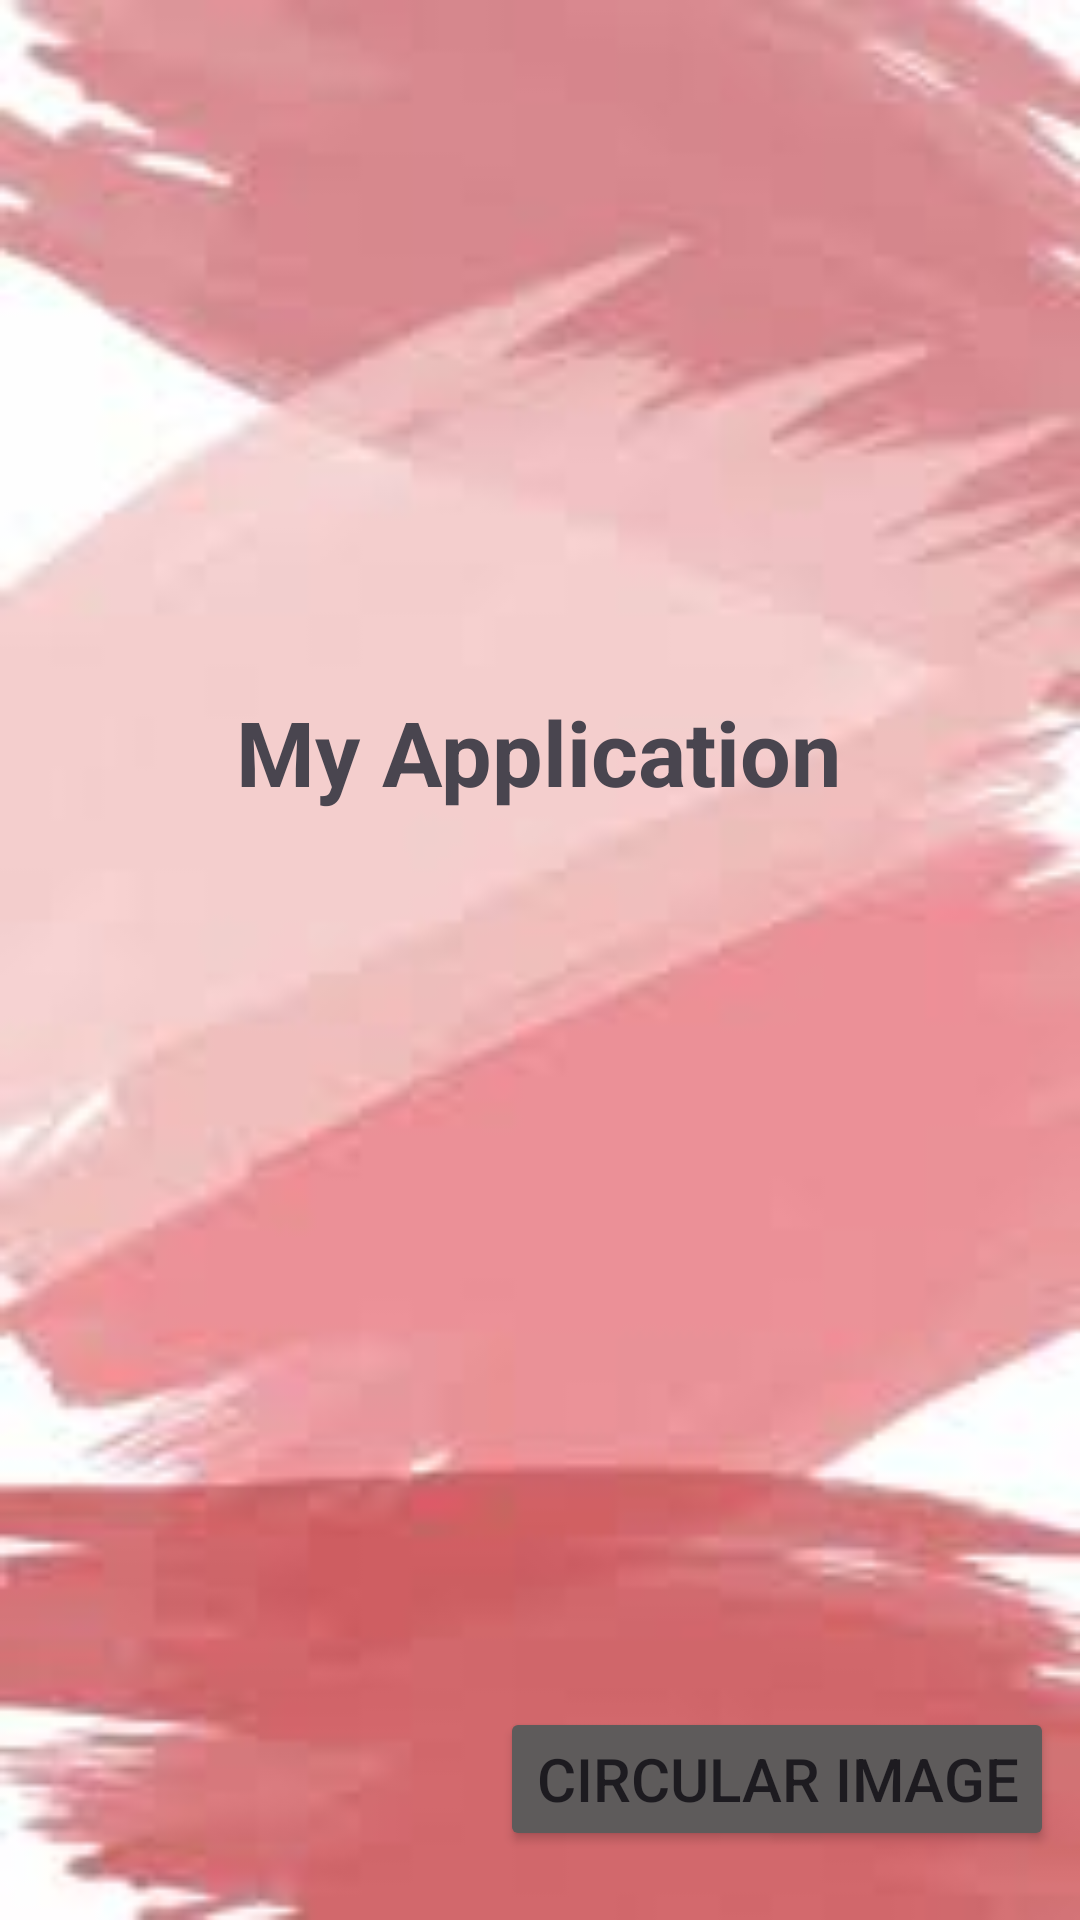

Layout XML and referenced resources for this Android screen:
<!-- AndroidManifest.xml: application theme Theme.ZahraApp -->
<!-- res/layout/activity_backgroundimage.xml -->
<?xml version="1.0" encoding="utf-8"?>
<androidx.constraintlayout.widget.ConstraintLayout xmlns:android="http://schemas.android.com/apk/res/android"
    xmlns:app="http://schemas.android.com/apk/res-auto"
    xmlns:tools="http://schemas.android.com/tools"
    android:layout_width="match_parent"
    android:layout_height="match_parent"
    tools:context=".backgroundimage"
    android:background="@drawable/back">


    <TextView
        android:id="@+id/textView12"
        android:layout_width="wrap_content"
        android:layout_height="wrap_content"
        android:text="My Application"
        android:textSize="30dp"
        android:textStyle="bold"
        app:layout_constraintBottom_toBottomOf="parent"
        app:layout_constraintEnd_toEndOf="parent"
        app:layout_constraintHorizontal_bias="0.497"
        app:layout_constraintStart_toStartOf="parent"
        app:layout_constraintTop_toTopOf="parent"
        app:layout_constraintVertical_bias="0.384" />

    <Button
        android:id="@+id/circular"
        android:layout_width="wrap_content"
        android:layout_height="wrap_content"
        android:text="Circular Image"
        android:textSize="20dp"
        android:backgroundTint="#5E5B5B"
        app:layout_constraintBottom_toBottomOf="parent"
        app:layout_constraintEnd_toEndOf="parent"
        app:layout_constraintHorizontal_bias="0.95"
        app:layout_constraintStart_toStartOf="parent"
        app:layout_constraintTop_toTopOf="parent"
        app:layout_constraintVertical_bias="0.961" />
</androidx.constraintlayout.widget.ConstraintLayout>
<!-- resources referenced by this layout -->
<resources>
  <!-- drawable back: jpeg bitmap (drawable, 3642 bytes) -->
  <style name="Theme.ZahraApp" parent="Base.Theme.ZahraApp" />
  <style name="Base.Theme.ZahraApp" parent="Theme.Material3.DayNight.NoActionBar">
          
          
      </style>
</resources>
